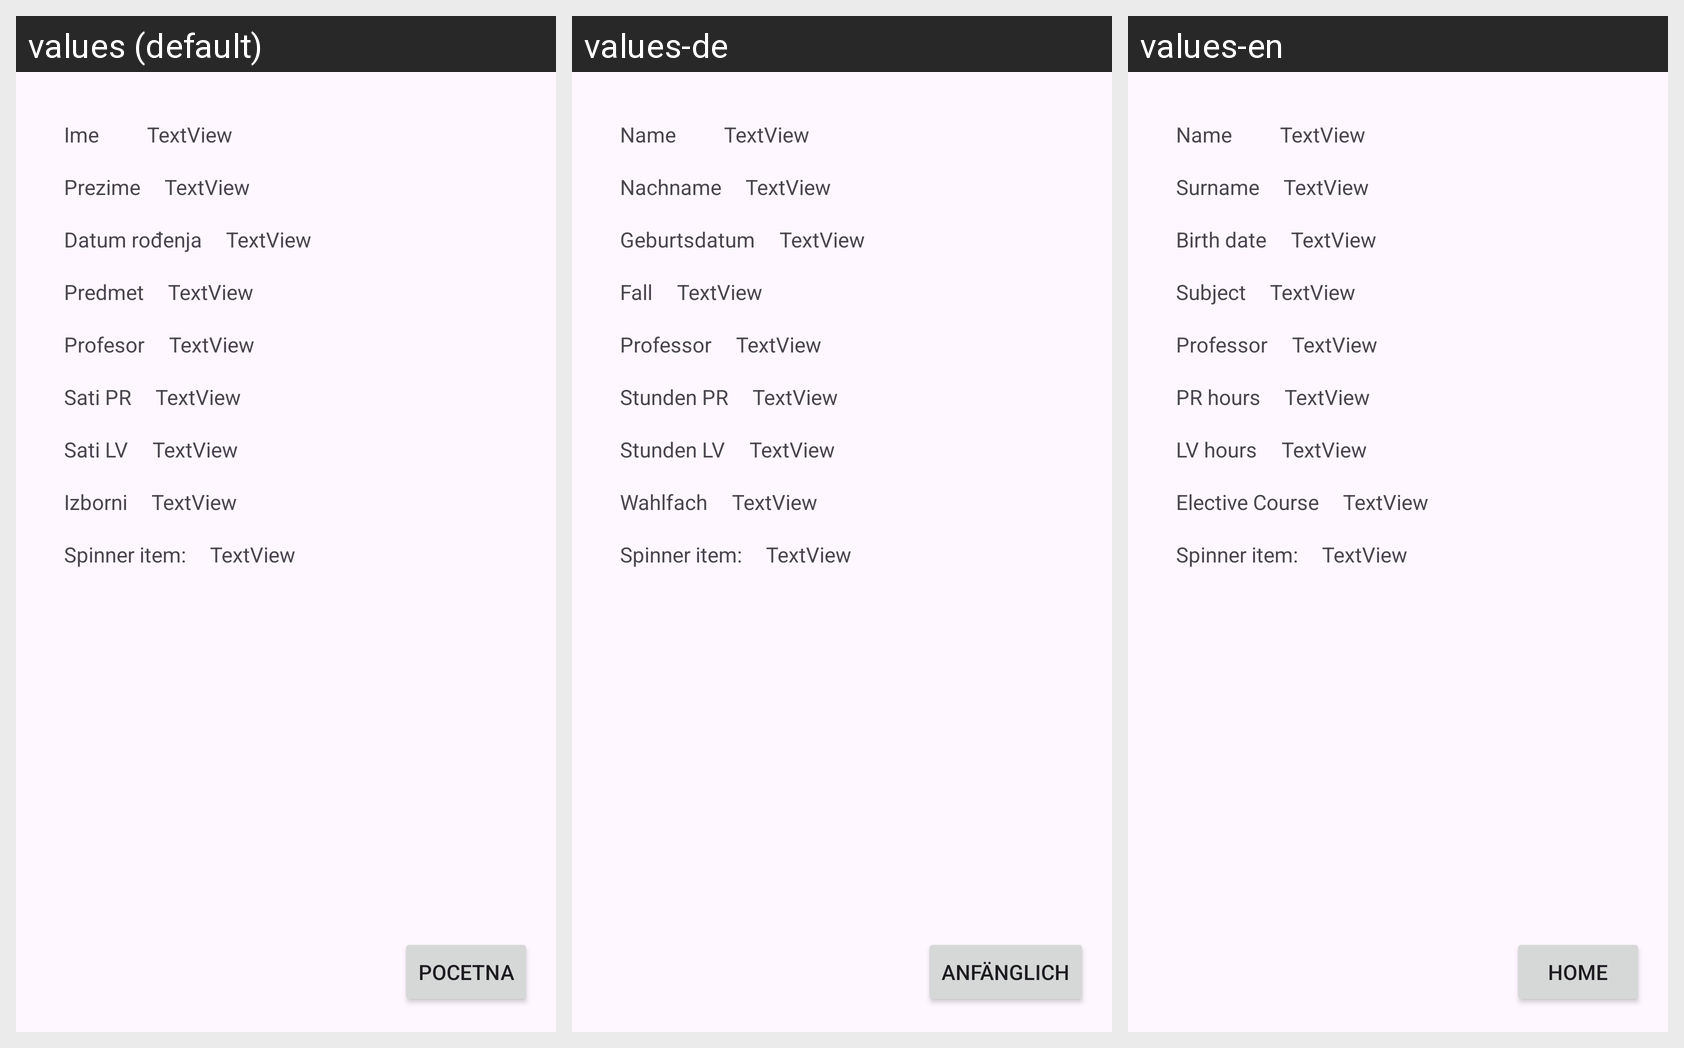

Locale-by-locale string values for the Android screen shown in this grid:
Android screen res/layout/fragment_sve.xml rendered under 3 locales, left to right: values (default), values-de, values-en. Device: Nexus 5 (rendered at 1080×1920; each locale shown at half size, 540×960, under a caption strip naming it); theme Theme.PMALV1.
Strings drawn on this screen, with the default value and each locale's value (text and hints the layout hard-codes, and strings that could not be matched under every locale, appear in the picture but are not listed):

Pocetna
  values: Pocetna
  values-de: Anfänglich
  values-en: Home

Ime
  values: Ime
  values-de: Name
  values-en: Name

Prezime
  values: Prezime
  values-de: Nachname
  values-en: Surname

Datum_rodenja
  values: Datum rođenja
  values-de: Geburtsdatum
  values-en: Birth date

Predmet
  values: Predmet
  values-de: Fall
  values-en: Subject

Profesor
  values: Profesor
  values-de: Professor
  values-en: Professor

Sati_PR
  values: Sati PR
  values-de: Stunden PR
  values-en: PR hours

Sati_LV
  values: Sati LV
  values-de: Stunden LV
  values-en: LV hours

Vrsta_Predmeta
  values: Izborni
  values-de: Wahlfach
  values-en: Elective Course
